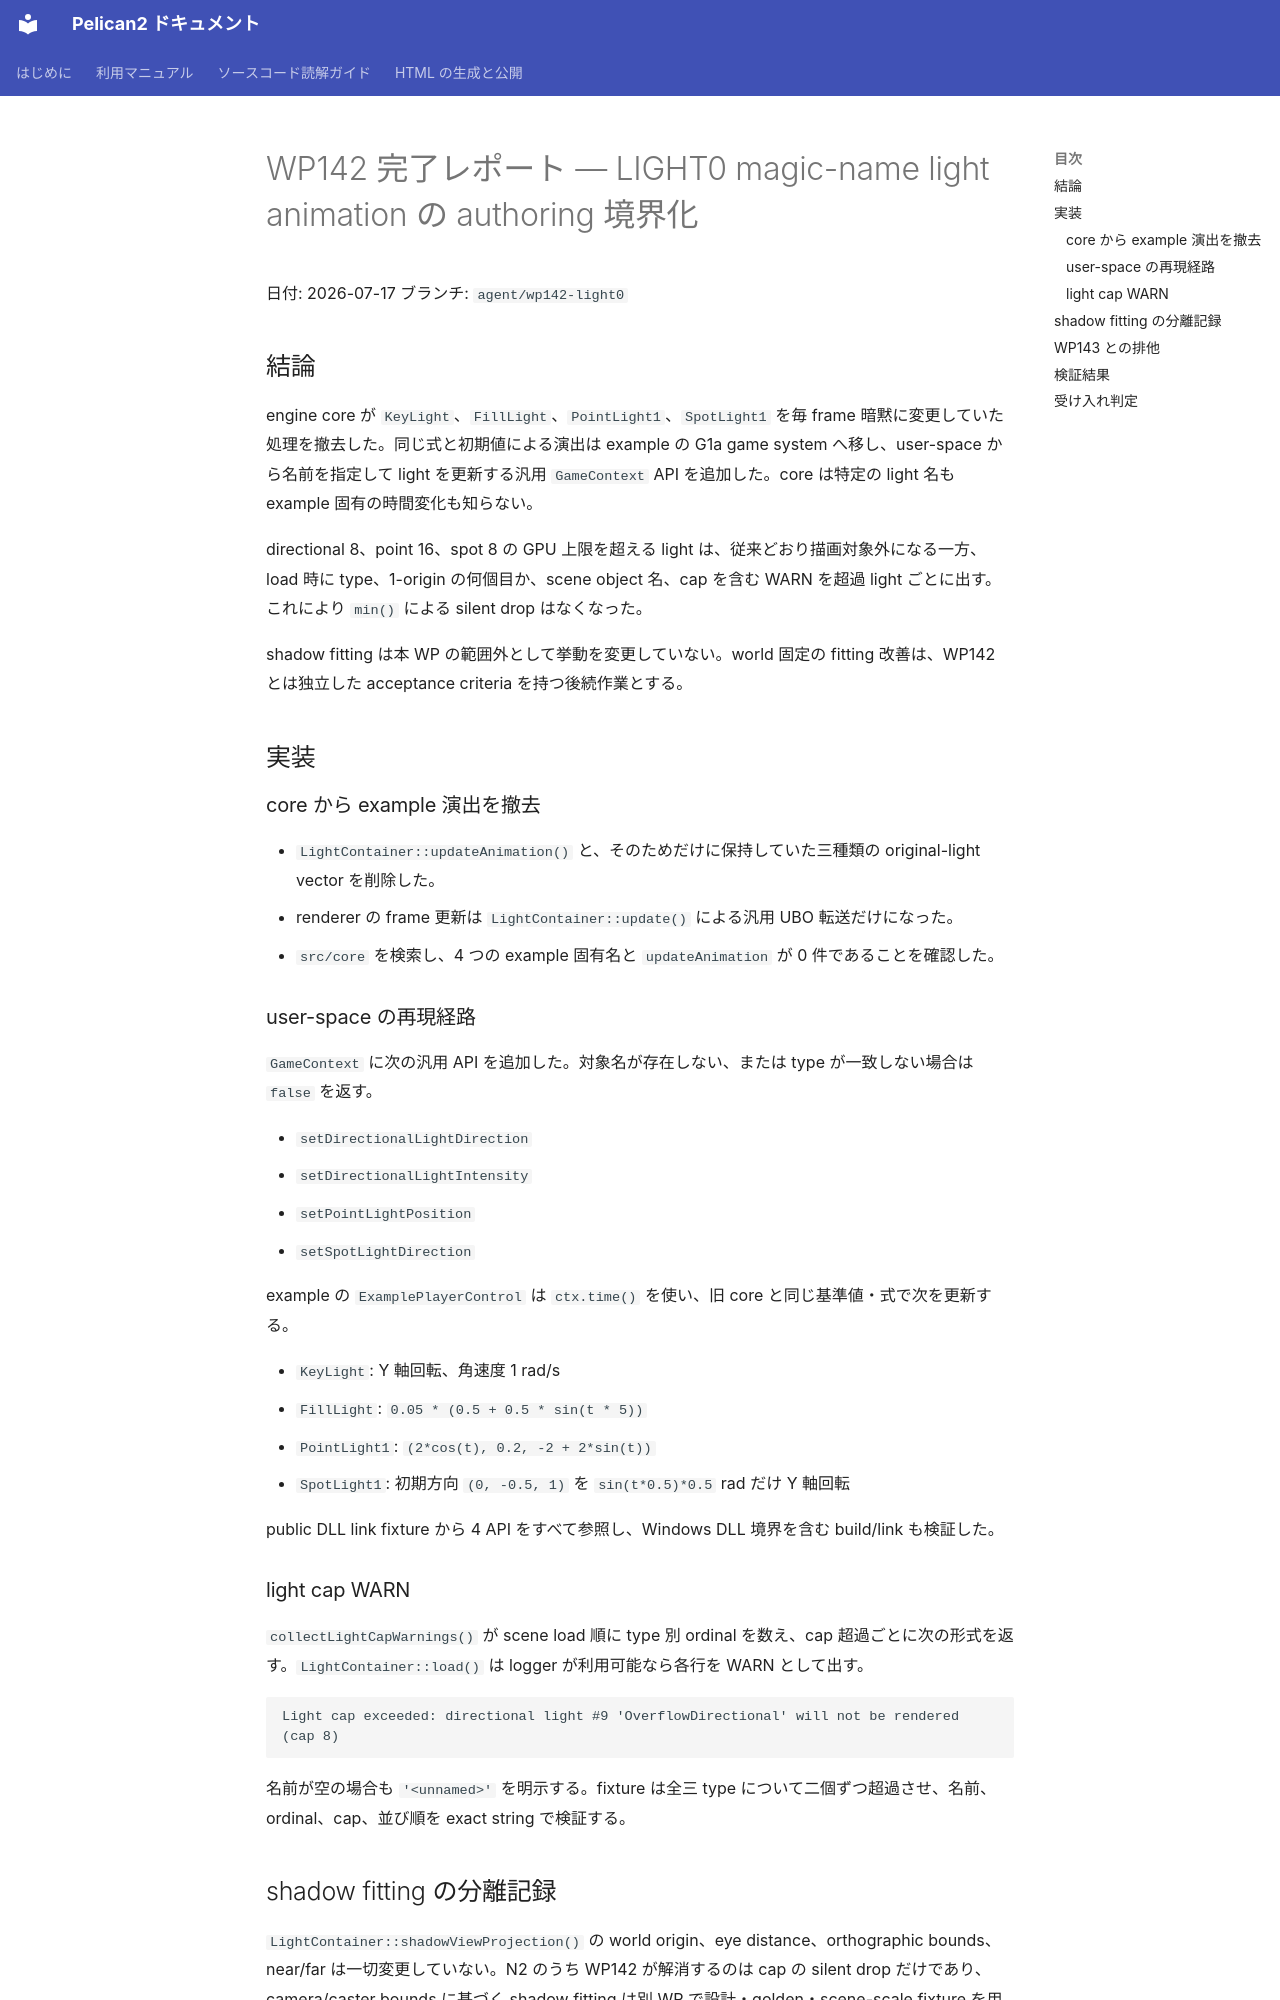

repository: pelican-games/peligraph · page: design_reviews/2026-07-17_wp142_report.html · generator: mkdocs

# WP142 完了レポート — LIGHT0 magic-name light animation の authoring 境界化

日付: 2026-07-17
ブランチ: `agent/wp142-light0`

## 結論

engine core が `KeyLight`、`FillLight`、`PointLight1`、`SpotLight1` を毎 frame 暗黙に変更していた処理を撤去した。同じ式と初期値による演出は example の G1a game system へ移し、user-space から名前を指定して light を更新する汎用 `GameContext` API を追加した。core は特定の light 名も example 固有の時間変化も知らない。

directional 8、point 16、spot 8 の GPU 上限を超える light は、従来どおり描画対象外になる一方、load 時に type、1-origin の何個目か、scene object 名、cap を含む WARN を超過 light ごとに出す。これにより `min()` による silent drop はなくなった。

shadow fitting は本 WP の範囲外として挙動を変更していない。world 固定の fitting 改善は、WP142 とは独立した acceptance criteria を持つ後続作業とする。

## 実装

### core から example 演出を撤去

- `LightContainer::updateAnimation()` と、そのためだけに保持していた三種類の original-light vector を削除した。
- renderer の frame 更新は `LightContainer::update()` による汎用 UBO 転送だけになった。
- `src/core` を検索し、4 つの example 固有名と `updateAnimation` が 0 件であることを確認した。

### user-space の再現経路

`GameContext` に次の汎用 API を追加した。対象名が存在しない、または type が一致しない場合は `false` を返す。

- `setDirectionalLightDirection`
- `setDirectionalLightIntensity`
- `setPointLightPosition`
- `setSpotLightDirection`

example の `ExamplePlayerControl` は `ctx.time()` を使い、旧 core と同じ基準値・式で次を更新する。

- `KeyLight`: Y 軸回転、角速度 1 rad/s
- `FillLight`: `0.05 * (0.5 + 0.5 * sin(t * 5))`
- `PointLight1`: `(2*cos(t), 0.2, -2 + 2*sin(t))`
- `SpotLight1`: 初期方向 `(0, -0.5, 1)` を `sin(t*0.5)*0.5` rad だけ Y 軸回転

public DLL link fixture から 4 API をすべて参照し、Windows DLL 境界を含む build/link も検証した。

### light cap WARN

`collectLightCapWarnings()` が scene load 順に type 別 ordinal を数え、cap 超過ごとに次の形式を返す。`LightContainer::load()` は logger が利用可能なら各行を WARN として出す。

```text
Light cap exceeded: directional light #9 'OverflowDirectional' will not be rendered (cap 8)
```

名前が空の場合も `'<unnamed>'` を明示する。fixture は全三 type について二個ずつ超過させ、名前、ordinal、cap、並び順を exact string で検証する。
